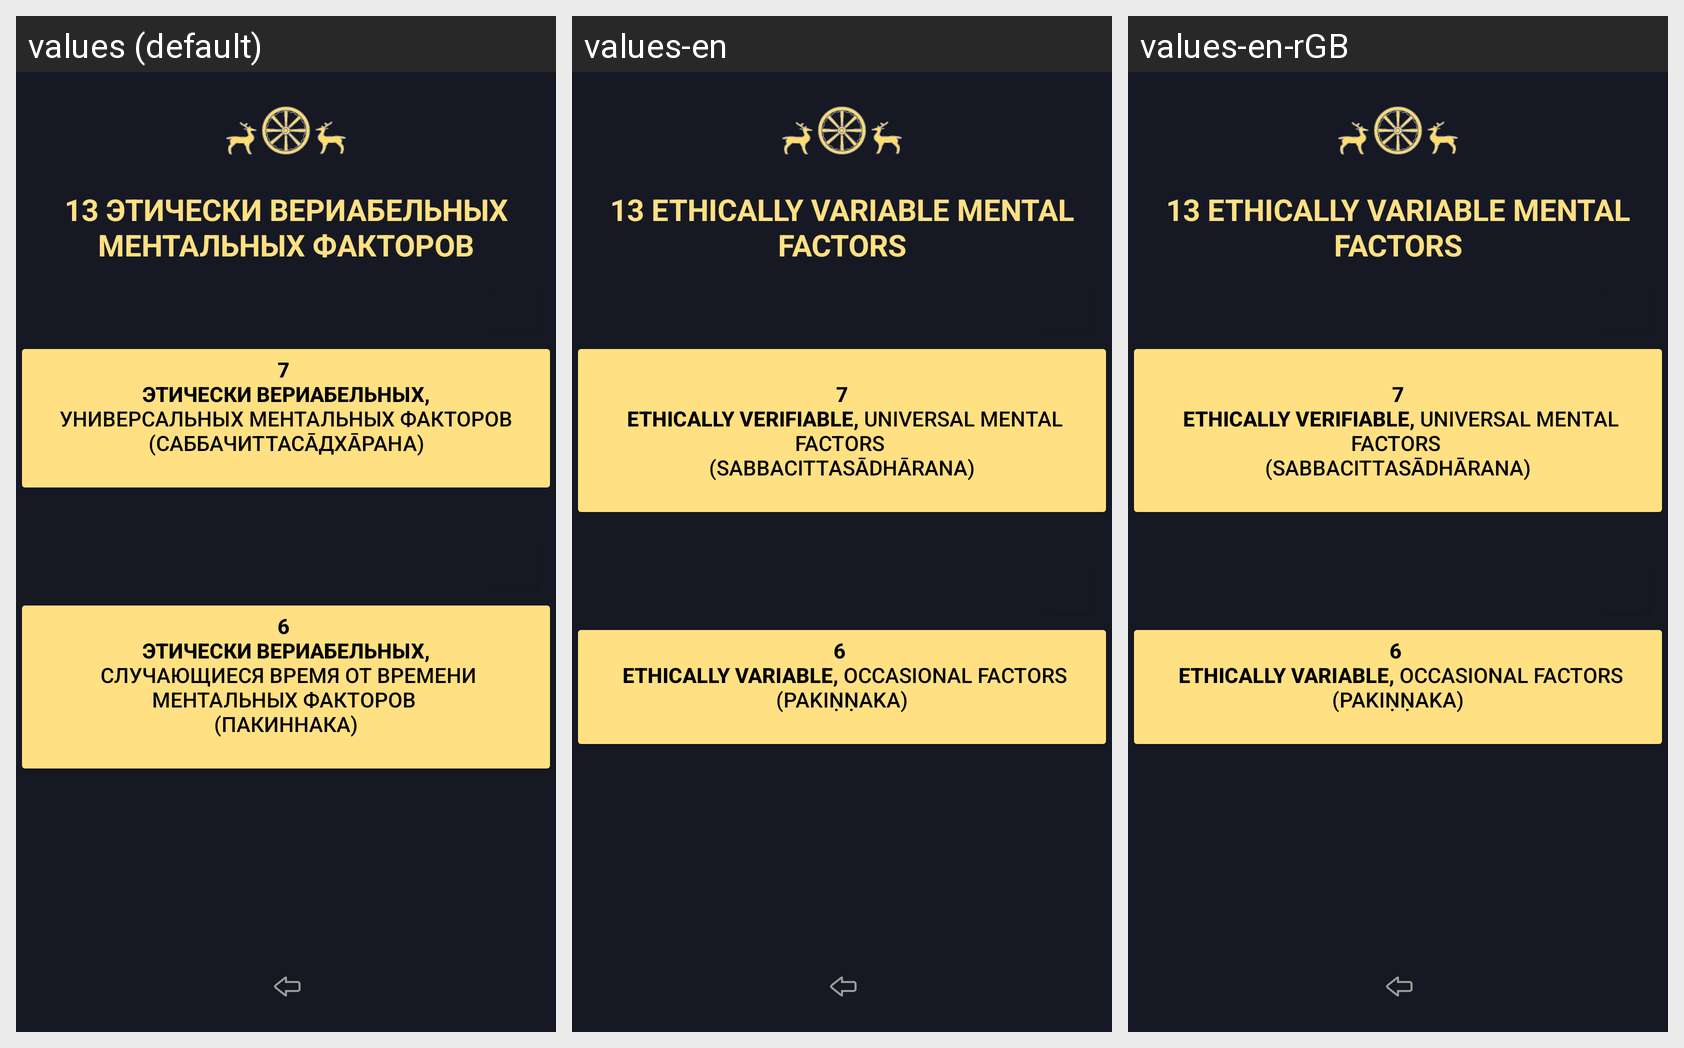

Strings drawn on this Android screen and how each of the app's shown locales translates them:
Android screen res/layout/activity_abhidhamma_chetasikas_etich_ver.xml rendered under 3 locales, left to right: values (default), values-en, values-en-rGB. Device: Nexus 5 (rendered at 1080×1920; each locale shown at half size, 540×960, under a caption strip naming it); theme Theme.Dictionary_of_pali_term.
Strings drawn on this screen, with the default value and each locale's value (text and hints the layout hard-codes, and strings that could not be matched under every locale, appear in the picture but are not listed):

forTextViewChetasikasVer
  values: 13 ЭТИЧЕСКИ ВЕРИАБЕЛЬНЫХ МЕНТАЛЬНЫХ ФАКТОРОВ
  values-en: 13 ETHICALLY VARIABLE MENTAL FACTORS
  values-en-rGB: 13 ETHICALLY VARIABLE MENTAL FACTORS  [from values-en]

forButtonEtichVeriabUniversal
  values: 7 
       этически вериабельных, 
       универсальных ментальных факторов 
       (саббачиттасāдхāрана) 
      
  values-en: 
       7 
       ethically verifiable, universal mental factors 
       (sabbacittasādhārana) 
      
  values-en-rGB: 
       7 
       ethically verifiable, universal mental factors 
       (sabbacittasādhārana) 
        [from values-en]

forButtonEtichVeriabSometime
  values: 6 
       этически вериабельных, 
       случающиеся время от времени ментальных факторов 
       (пакиннака) 
      
  values-en: 6 
       ethically variable, occasional factors
       (pakiṇṇaka) 
      
  values-en-rGB: 6 
       ethically variable, occasional factors
       (pakiṇṇaka) 
        [from values-en]
